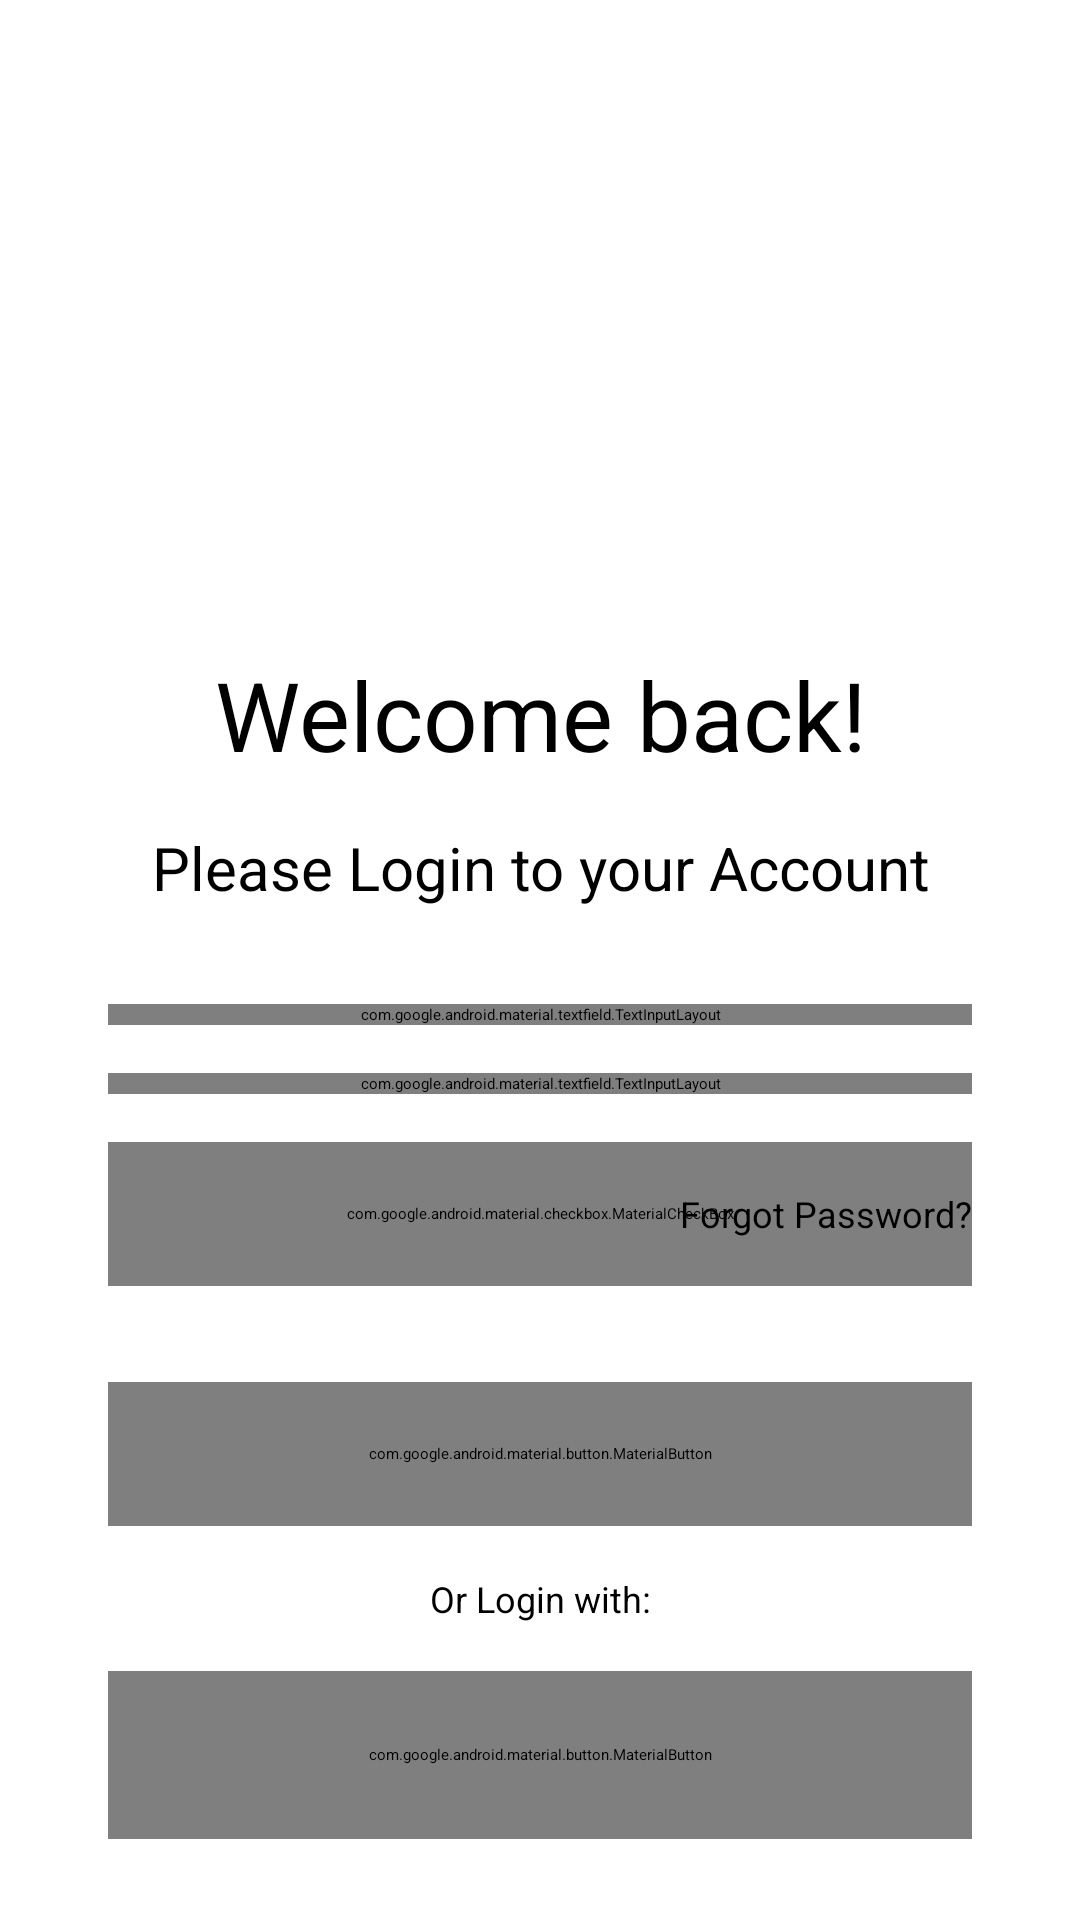

Layout XML and referenced resources for this Android screen:
<!-- AndroidManifest.xml: application theme Theme.App.Starting -->
<!-- res/layout/fragment_login.xml -->
<?xml version="1.0" encoding="utf-8"?>
<ScrollView xmlns:android="http://schemas.android.com/apk/res/android"
    android:layout_width="match_parent"
    android:layout_height="match_parent"
    xmlns:style="http://schemas.android.com/tools">

<androidx.constraintlayout.widget.ConstraintLayout
    android:layout_width="match_parent"
    android:layout_height="wrap_content"
    xmlns:app="http://schemas.android.com/apk/res-auto"
    android:id="@+id/login">

    <androidx.constraintlayout.widget.Guideline
        android:id="@+id/guide_top"
        android:layout_width="wrap_content"
        android:layout_height="wrap_content"
        android:orientation="horizontal"
        app:layout_constraintGuide_percent="0.05" />

    <androidx.constraintlayout.widget.Guideline
        android:id="@+id/guide_start"
        android:layout_width="wrap_content"
        android:layout_height="wrap_content"
        android:orientation="vertical"
        app:layout_constraintGuide_percent="0.1" />

    <androidx.constraintlayout.widget.Guideline
        android:id="@+id/guide_end"
        android:layout_width="wrap_content"
        android:layout_height="wrap_content"
        android:orientation="vertical"
        app:layout_constraintGuide_percent="0.9" />

    <ImageView
        android:contentDescription="@string/imgDesc_Jrkgbites_logo"
        android:id="@+id/imgLogo"
        android:layout_width="200dp"
        android:layout_height="200dp"
        android:layout_marginTop="0dp"
        android:scaleType="centerCrop"
        android:src="@drawable/official_jrkgbites_nobg"
        app:layout_constraintEnd_toEndOf="@id/guide_end"
        app:layout_constraintStart_toStartOf="@id/guide_start"
        app:layout_constraintTop_toTopOf="@id/guide_top" />

    <TextView
        android:id="@+id/txtWelcomeDisplay"
        android:layout_width="match_parent"
        android:layout_height="wrap_content"
        app:layout_constraintTop_toBottomOf="@id/imgLogo"
        android:layout_marginTop="-20dp"
        android:textAlignment="center"
        android:textSize="@dimen/txt_display"
        android:text="@string/display_Login"
        >
    </TextView>

    <TextView
        android:id="@+id/txtLoginHeader"
        android:layout_width="match_parent"
        android:layout_height="wrap_content"
        app:layout_constraintTop_toBottomOf="@+id/txtWelcomeDisplay"
        android:layout_marginTop="@dimen/spacing_standard"
        android:textAlignment="center"
        android:textSize="@dimen/txt_headline"
        android:text="@string/header_Login"
        >
    </TextView>

    <com.google.android.material.textfield.TextInputLayout
        android:id="@+id/tilEmail"
        android:layout_width="0dp"
        android:layout_height="wrap_content"
        android:layout_marginTop="@dimen/spacing_large"
        style="@style/InputRounded"
        app:layout_constraintTop_toBottomOf="@+id/txtLoginHeader"
        app:layout_constraintStart_toStartOf="@id/guide_start"
        app:layout_constraintEnd_toEndOf="@id/guide_end">

        <com.google.android.material.textfield.TextInputEditText
            android:id="@+id/etEmail"
            android:layout_width="match_parent"
            android:layout_height="wrap_content"
            android:hint="@string/etHint_Email"
            android:textSize="@dimen/txt_subheading"
            android:inputType="textEmailAddress" />

    </com.google.android.material.textfield.TextInputLayout>


    <com.google.android.material.textfield.TextInputLayout
        android:id="@+id/tilPassword"
        android:layout_width="0dp"
        android:layout_height="wrap_content"
        android:layout_marginTop="@dimen/spacing_standard"
        style="@style/InputRounded"
        app:passwordToggleEnabled="true"
        app:layout_constraintTop_toBottomOf="@+id/tilEmail"
        app:layout_constraintStart_toStartOf="@id/guide_start"
        app:layout_constraintEnd_toEndOf="@id/guide_end">

        <com.google.android.material.textfield.TextInputEditText
            android:id="@+id/etPassword"
            android:layout_width="match_parent"
            android:layout_height="wrap_content"
            android:hint="@string/etHint_Password"
            android:inputType="textPassword"
            android:textSize="@dimen/txt_subheading" />

    </com.google.android.material.textfield.TextInputLayout>

    <com.google.android.material.checkbox.MaterialCheckBox
        android:id="@+id/checkboxKeepMeLoggedIn"
        android:layout_width="0dp"
        android:layout_height="@dimen/touchtarget_min"
        android:gravity="center_vertical"
        app:layout_constraintTop_toBottomOf="@+id/tilPassword"
        app:layout_constraintStart_toStartOf="@id/guide_start"
        app:layout_constraintEnd_toEndOf="@id/guide_end"
        android:layout_marginTop="@dimen/spacing_standard"
        android:textSize="@dimen/txt_label"
        android:text="@string/checkboxLabel_AutoLogin">

    </com.google.android.material.checkbox.MaterialCheckBox>

    <TextView
        android:id="@+id/txtForgotPassword"
        android:layout_width="0dp"
        android:layout_height="@dimen/touchtarget_min"
        android:gravity="center_vertical"
        app:layout_constraintTop_toBottomOf="@+id/tilPassword"
        app:layout_constraintEnd_toEndOf="@id/guide_end"
        android:text="@string/linkLabel_ForgotPassword"
        android:layout_marginTop="@dimen/spacing_standard"
        android:textSize="@dimen/txt_label"/>


    <com.google.android.material.button.MaterialButton
        android:id="@+id/btnLogin"
        style="@style/ButtonPrimary"
        android:layout_width="0dp"
        android:text="@string/btnLabel_Login"
        android:layout_marginTop="@dimen/spacing_large"
        app:layout_constraintTop_toBottomOf="@+id/txtForgotPassword"
        app:layout_constraintStart_toStartOf="@id/guide_start"
        app:layout_constraintEnd_toEndOf="@id/guide_end" />

    <TextView
        android:id="@+id/txtAltLogin"
        android:layout_width="match_parent"
        android:layout_height="wrap_content"
        android:text="@string/lbl_AltLogin"
        android:textAlignment="center"
        android:layout_marginTop="@dimen/spacing_standard"
        app:layout_constraintTop_toBottomOf="@+id/btnLogin"
        android:textSize="@dimen/txt_label"/>


    <com.google.android.material.button.MaterialButton
        android:id="@+id/btnBioAuth"
        style="@style/ButtonOutlined"
        app:icon="@drawable/fingerprint_dialog_fp_icon"
        android:layout_width="0dp"
        android:layout_height="@dimen/button_height"
        android:layout_marginTop="@dimen/spacing_standard"
        android:text="@string/btnLabel_BioAuth"
        app:layout_constraintTop_toBottomOf="@+id/txtAltLogin"
        app:layout_constraintStart_toStartOf="@id/guide_start"
        app:layout_constraintEnd_toEndOf="@id/guide_end" />

    <TextView
        android:id="@+id/txtBeforeGotoRegister"
        android:layout_width="0dp"
        android:layout_height="@dimen/touchtarget_min"
        app:layout_constraintBottom_toBottomOf="@+id/txtGotoRegister"
        app:layout_constraintStart_toStartOf="parent"
        app:layout_constraintEnd_toStartOf="@+id/txtGotoRegister"
        android:text="@string/lbl_BeforeGoToRegister"
        android:gravity="center_vertical|end"
        android:textSize="@dimen/txt_body"/>

    <TextView
        android:id="@+id/txtGotoRegister"
        android:layout_width="wrap_content"
        android:layout_height="@dimen/touchtarget_min"
        app:layout_constraintTop_toBottomOf="@+id/btnBioAuth"
        app:layout_constraintStart_toStartOf="parent"
        app:layout_constraintEnd_toEndOf="parent"
        android:text="@string/linkLabel_GoToRegister"
        style="@style/SpecialLinkText"
        android:gravity="center_vertical"
        android:layout_marginBottom="@dimen/spacing_large"
        android:layout_marginEnd="-150dp"
        android:layout_marginTop="@dimen/spacing_huge"
        android:textSize="@dimen/txt_body"/>

</androidx.constraintlayout.widget.ConstraintLayout>

</ScrollView>
<!-- resources referenced by this layout -->
<resources>
  <dimen name="button_height">56dp</dimen>
  <dimen name="spacing_huge">64dp</dimen>
  <dimen name="spacing_large">32dp</dimen>
  <dimen name="spacing_standard">16dp</dimen>
  <dimen name="touchtarget_min">48dp</dimen>
  <dimen name="txt_body">14sp</dimen>
  <dimen name="txt_display">32sp</dimen>
  <dimen name="txt_headline">20sp</dimen>
  <dimen name="txt_label">12sp</dimen>
  <dimen name="txt_subheading">16sp</dimen>
  <string name="btnLabel_BioAuth">"   Biometric Authentication"</string>
  <string name="btnLabel_Login">Login</string>
  <string name="checkboxLabel_AutoLogin">Keep me logged in</string>
  <string name="display_Login">Welcome back!</string>
  <string name="etHint_Email">Email</string>
  <string name="etHint_Password">Password</string>
  <string name="header_Login">Please Login to your Account</string>
  <string name="imgDesc_Jrkgbites_logo">JRKGbites logo</string>
  <string name="lbl_AltLogin">Or Login with:</string>
  <string name="lbl_BeforeGoToRegister">Don\'t have an account?</string>
  <string name="linkLabel_ForgotPassword">Forgot Password?</string>
  <string name="linkLabel_GoToRegister">" Register Now"</string>
  <style name="SpecialLinkText" parent="android:Widget.TextView">
          <item name="android:textColor">@color/md_theme_primary</item>
      </style>
  <color name="md_theme_primary">#86521A</color>
  <color name="md_theme_onPrimary">#FFFFFF</color>
  <color name="md_theme_primaryContainer">#FFDCBF</color>
  <color name="md_theme_onPrimaryContainer">#6A3B02</color>
  <color name="md_theme_secondary">#735943</color>
  <color name="md_theme_onSecondary">#FFFFFF</color>
  <color name="md_theme_secondaryContainer">#FFDCBF</color>
  <color name="md_theme_onSecondaryContainer">#59422D</color>
  <color name="md_theme_tertiary">#596339</color>
  <color name="md_theme_onTertiary">#FFFFFF</color>
  <color name="md_theme_tertiaryContainer">#DDE8B3</color>
  <color name="md_theme_onTertiaryContainer">#424B23</color>
  <color name="md_theme_error">#BA1A1A</color>
  <color name="md_theme_onError">#FFFFFF</color>
  <color name="md_theme_errorContainer">#FFDAD6</color>
  <color name="md_theme_onErrorContainer">#93000A</color>
  <color name="md_theme_background">#FFF8F5</color>
  <color name="md_theme_onBackground">#211A14</color>
  <color name="md_theme_surface">#FFF8F5</color>
  <color name="md_theme_onSurface">#211A14</color>
  <color name="md_theme_surfaceVariant">#F2DFD1</color>
  <color name="md_theme_onSurfaceVariant">#51443A</color>
  <color name="md_theme_outline">#837469</color>
  <color name="md_theme_outlineVariant">#D5C3B6</color>
  <color name="md_theme_inverseSurface">#372F28</color>
  <color name="md_theme_inverseOnSurface">#FDEEE3</color>
  <color name="md_theme_inversePrimary">#FEB876</color>
  <color name="md_theme_primaryFixed">#FFDCBF</color>
  <color name="md_theme_onPrimaryFixed">#2D1600</color>
  <color name="md_theme_primaryFixedDim">#FEB876</color>
  <color name="md_theme_onPrimaryFixedVariant">#6A3B02</color>
  <color name="md_theme_secondaryFixed">#FFDCBF</color>
  <color name="md_theme_onSecondaryFixed">#291806</color>
  <color name="md_theme_secondaryFixedDim">#E2C0A4</color>
  <color name="md_theme_onSecondaryFixedVariant">#59422D</color>
  <color name="md_theme_tertiaryFixed">#DDE8B3</color>
  <color name="md_theme_onTertiaryFixed">#171E00</color>
  <color name="md_theme_tertiaryFixedDim">#C1CC99</color>
  <color name="md_theme_onTertiaryFixedVariant">#424B23</color>
  <color name="md_theme_surfaceDim">#E6D7CD</color>
  <color name="md_theme_surfaceBright">#FFF8F5</color>
  <color name="md_theme_surfaceContainerLowest">#FFFFFF</color>
  <color name="md_theme_surfaceContainerLow">#FFF1E8</color>
  <color name="md_theme_surfaceContainer">#FAEBE0</color>
  <color name="md_theme_surfaceContainerHigh">#F5E5DB</color>
  <color name="md_theme_surfaceContainerHighest">#EFE0D5</color>
</resources>
